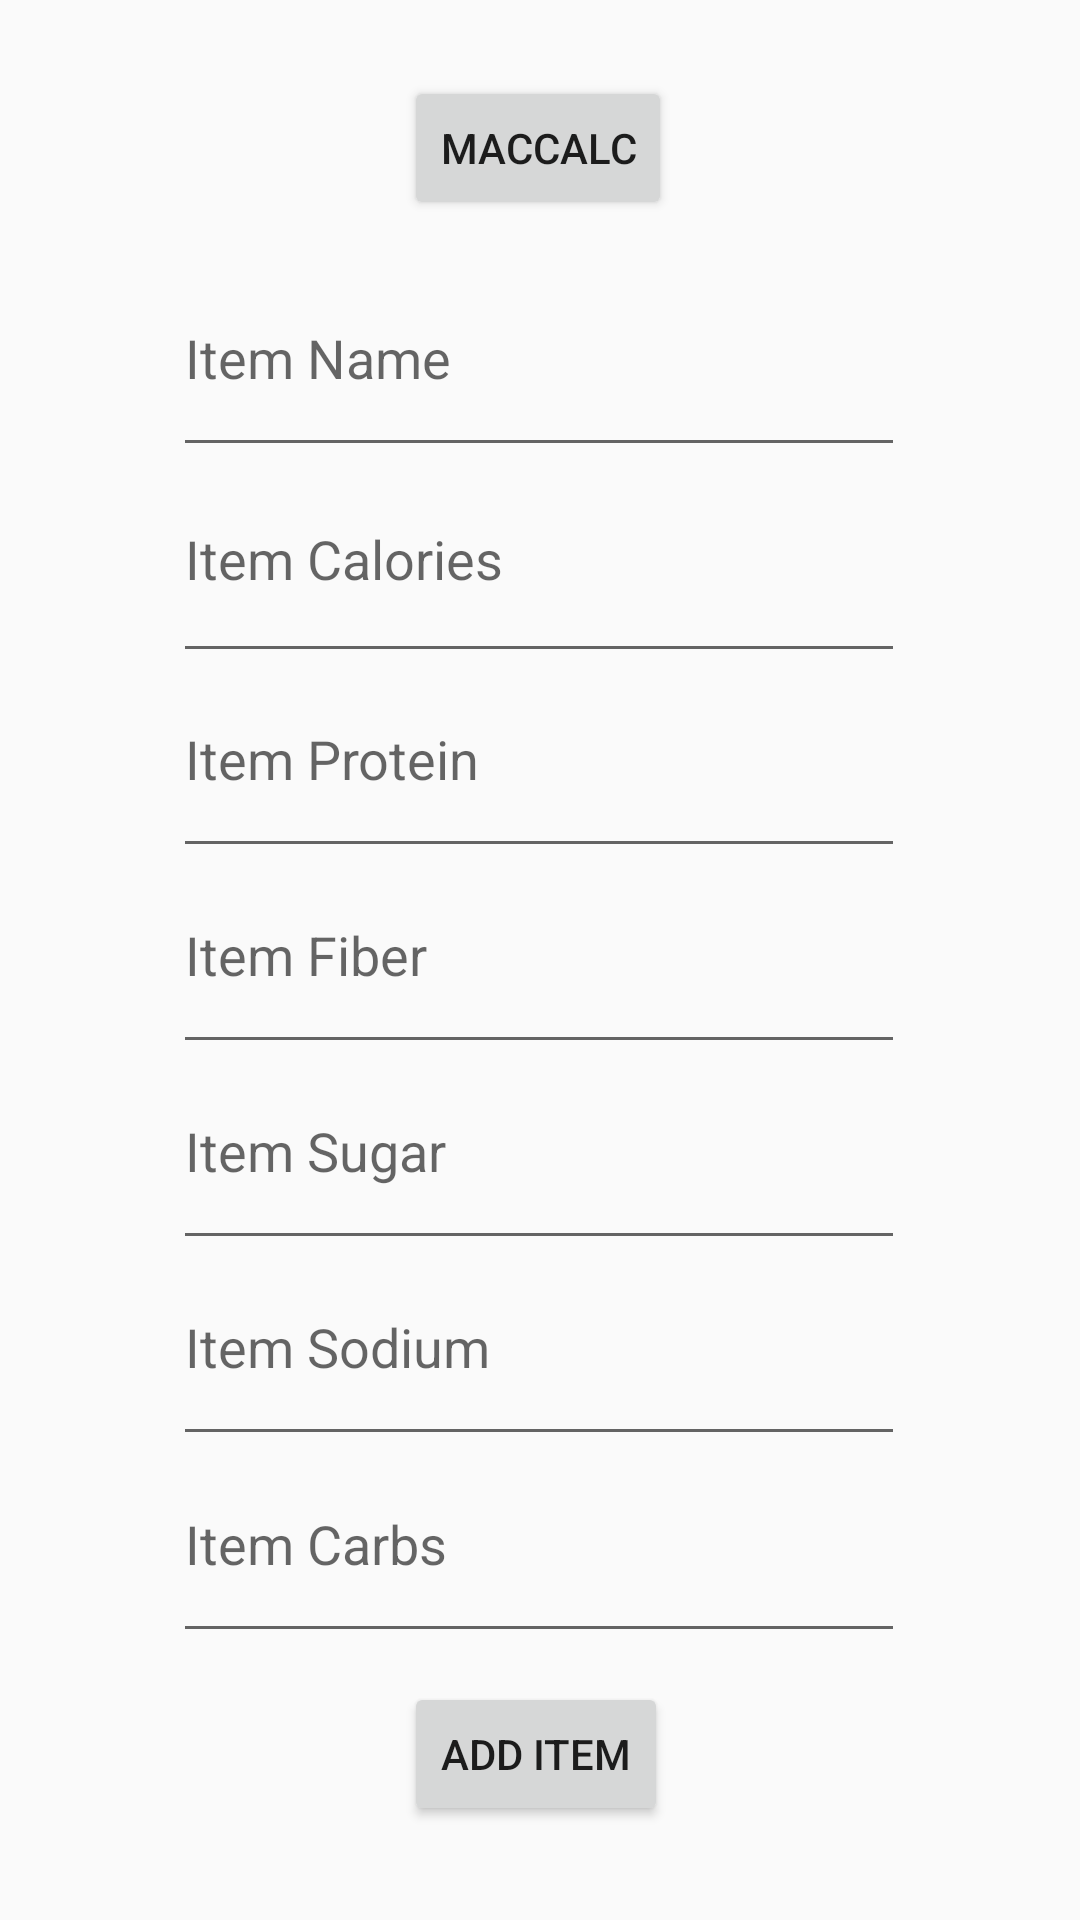

The Android layout XML behind this screen, and the referenced resources:
<!-- AndroidManifest.xml: application theme Theme.BigMac -->
<!-- res/layout/activity_new_item.xml -->
<?xml version="1.0" encoding="utf-8"?>
<androidx.constraintlayout.widget.ConstraintLayout xmlns:android="http://schemas.android.com/apk/res/android"
    xmlns:app="http://schemas.android.com/apk/res-auto"
    xmlns:tools="http://schemas.android.com/tools"
    android:layout_width="match_parent"
    android:layout_height="match_parent"
    tools:context=".NewItem">

    <EditText
        android:id="@+id/edtTxtItemSod"
        android:layout_width="244dp"
        android:layout_height="76dp"
        android:ems="10"
        android:hint="Item Sodium"
        android:inputType="textPersonName"
        app:layout_constraintBottom_toBottomOf="parent"
        app:layout_constraintEnd_toEndOf="parent"
        app:layout_constraintHorizontal_bias="0.497"
        app:layout_constraintStart_toStartOf="parent"
        app:layout_constraintTop_toTopOf="parent"
        app:layout_constraintVertical_bias="0.726" />

    <EditText
        android:id="@+id/edtTxtItemCarb"
        android:layout_width="244dp"
        android:layout_height="76dp"
        android:ems="10"
        android:hint="Item Carbs"
        android:inputType="textPersonName"
        app:layout_constraintBottom_toBottomOf="parent"
        app:layout_constraintEnd_toEndOf="parent"
        app:layout_constraintHorizontal_bias="0.497"
        app:layout_constraintStart_toStartOf="parent"
        app:layout_constraintTop_toTopOf="parent"
        app:layout_constraintVertical_bias="0.842" />

    <EditText
        android:id="@+id/edtTxtItemSug"
        android:layout_width="244dp"
        android:layout_height="76dp"
        android:ems="10"
        android:hint="Item Sugar"
        android:inputType="textPersonName"
        app:layout_constraintBottom_toBottomOf="parent"
        app:layout_constraintEnd_toEndOf="parent"
        app:layout_constraintHorizontal_bias="0.497"
        app:layout_constraintStart_toStartOf="parent"
        app:layout_constraintTop_toTopOf="parent"
        app:layout_constraintVertical_bias="0.61" />

    <Button
        android:id="@+id/btnMacCalc"
        android:layout_width="wrap_content"
        android:layout_height="wrap_content"
        android:text="MacCalc"
        app:layout_constraintBottom_toBottomOf="parent"
        app:layout_constraintEnd_toEndOf="parent"
        app:layout_constraintHorizontal_bias="0.498"
        app:layout_constraintStart_toStartOf="parent"
        app:layout_constraintTop_toTopOf="parent"
        app:layout_constraintVertical_bias="0.043" />

    <EditText
        android:id="@+id/edtTxtItemName"
        android:layout_width="244dp"
        android:layout_height="76dp"
        android:ems="10"
        android:hint="Item Name"
        android:inputType="textPersonName"
        app:layout_constraintBottom_toBottomOf="parent"
        app:layout_constraintEnd_toEndOf="parent"
        app:layout_constraintHorizontal_bias="0.497"
        app:layout_constraintStart_toStartOf="parent"
        app:layout_constraintTop_toTopOf="parent"
        app:layout_constraintVertical_bias="0.141" />

    <EditText
        android:id="@+id/edtTxtItemCal"
        android:layout_width="244dp"
        android:layout_height="79dp"
        android:ems="10"
        android:hint="Item Calories"
        android:inputType="textPersonName"
        app:layout_constraintBottom_toBottomOf="parent"
        app:layout_constraintEnd_toEndOf="parent"
        app:layout_constraintHorizontal_bias="0.497"
        app:layout_constraintStart_toStartOf="parent"
        app:layout_constraintTop_toTopOf="parent"
        app:layout_constraintVertical_bias="0.259" />

    <EditText
        android:id="@+id/edtTxtItemPro"
        android:layout_width="244dp"
        android:layout_height="76dp"
        android:ems="10"
        android:hint="Item Protein"
        android:inputType="textPersonName"
        app:layout_constraintBottom_toBottomOf="parent"
        app:layout_constraintEnd_toEndOf="parent"
        app:layout_constraintHorizontal_bias="0.497"
        app:layout_constraintStart_toStartOf="parent"
        app:layout_constraintTop_toTopOf="parent"
        app:layout_constraintVertical_bias="0.378" />

    <EditText
        android:id="@+id/edtTxtItemFib"
        android:layout_width="244dp"
        android:layout_height="76dp"
        android:ems="10"
        android:hint="Item Fiber"
        android:inputType="textPersonName"
        app:layout_constraintBottom_toBottomOf="parent"
        app:layout_constraintEnd_toEndOf="parent"
        app:layout_constraintHorizontal_bias="0.497"
        app:layout_constraintStart_toStartOf="parent"
        app:layout_constraintTop_toTopOf="parent"
        app:layout_constraintVertical_bias="0.494" />

    <Button
        android:id="@+id/btnAddNewItem"
        android:layout_width="wrap_content"
        android:layout_height="wrap_content"
        android:text="Add Item"
        android:onClick="OnBtnAddNewItemClick"
        app:layout_constraintBottom_toBottomOf="parent"
        app:layout_constraintEnd_toEndOf="parent"
        app:layout_constraintHorizontal_bias="0.495"
        app:layout_constraintStart_toStartOf="parent"
        app:layout_constraintTop_toTopOf="parent"
        app:layout_constraintVertical_bias="0.947" />

</androidx.constraintlayout.widget.ConstraintLayout>
<!-- resources referenced by this layout -->
<resources>
  <style name="Theme.BigMac" parent="Theme.AppCompat.Light.DarkActionBar">
          
          <item name="colorPrimary">@color/purple_500</item>
          <item name="colorPrimaryDark">@color/purple_700</item>
          <item name="colorAccent">@color/teal_200</item>
          <item name="windowActionBar">false</item>
          <item name="windowNoTitle">true</item>
          
      </style>
  <!-- not gathered from this repository: default colours our renderer supplied (Android Studio template values) -->
  <color name="purple_500">#FF6200EE</color>
  <color name="purple_700">#FF3700B3</color>
  <color name="teal_200">#FF03DAC5</color>
</resources>
